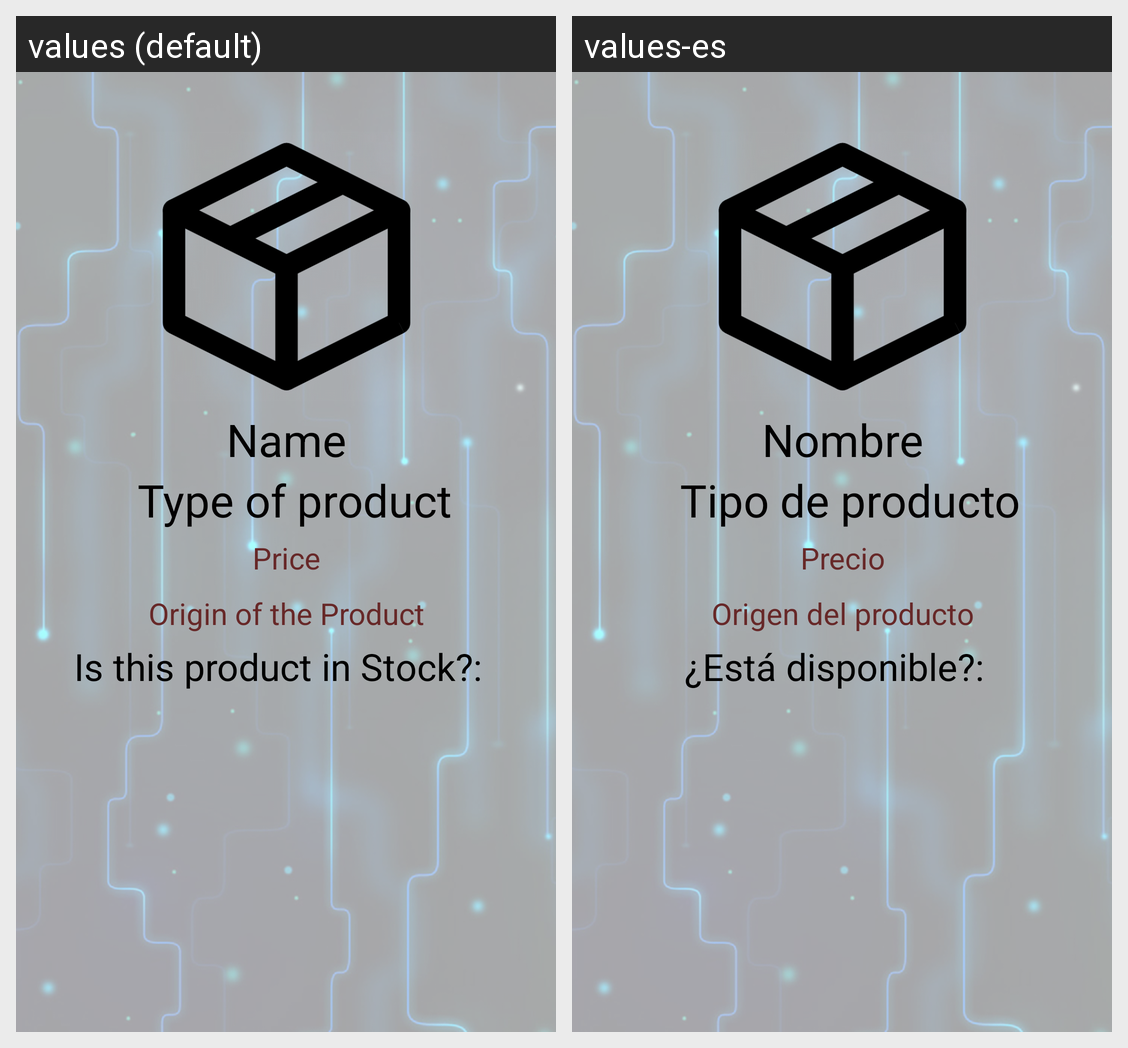

The Android screen above is rendered under two locales of the same app. Produce the string resources it draws, with the default and per-locale values.
Android screen res/layout/product_details_view.xml rendered under 2 locales, left to right: values (default), values-es. Device: Nexus 5 (rendered at 1080×1920; each locale shown at half size, 540×960, under a caption strip naming it); theme Theme.CybershopAPP.
Strings drawn on this screen, with the default value and each locale's value (text and hints the layout hard-codes, and strings that could not be matched under every locale, appear in the picture but are not listed):

name
  values: Name
  values-es: Nombre

type
  values: Type of product
  values-es: Tipo de producto

price
  values: Price
  values-es: Precio

origin
  values: Origin of the Product
  values-es: Origen del producto

stock
  values: Is this product in Stock?: 
  values-es: ¿Está disponible?:
